Run: headless pygame with SDL's dummy video driver; simulated clock (each Clock.tick advances the game by its frame time, no real sleeping); random seed 0; keys injected as events and as key.get_pressed() state; no mouse input.
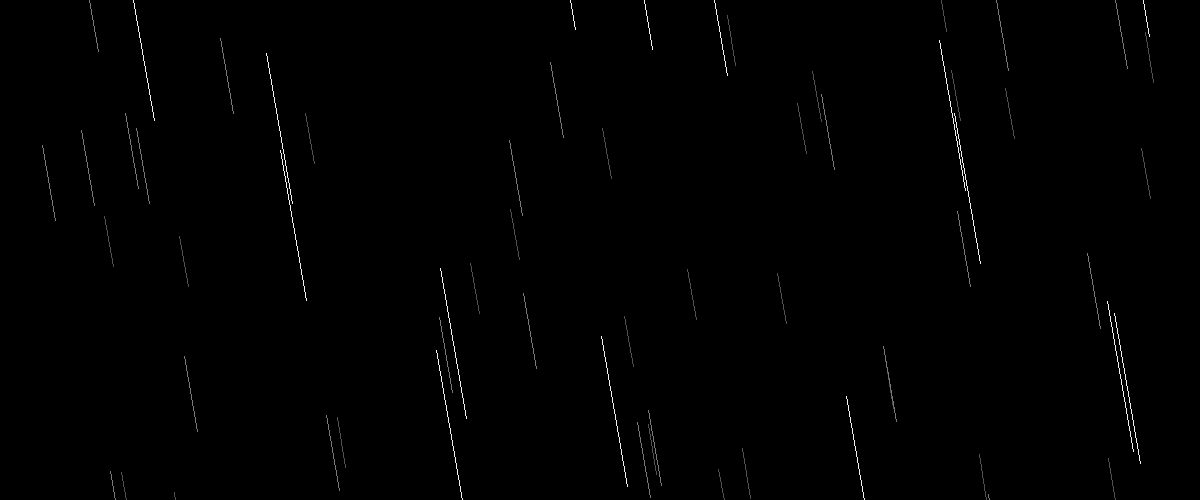
Frame 1 of 4 · flips 1–60 · no input
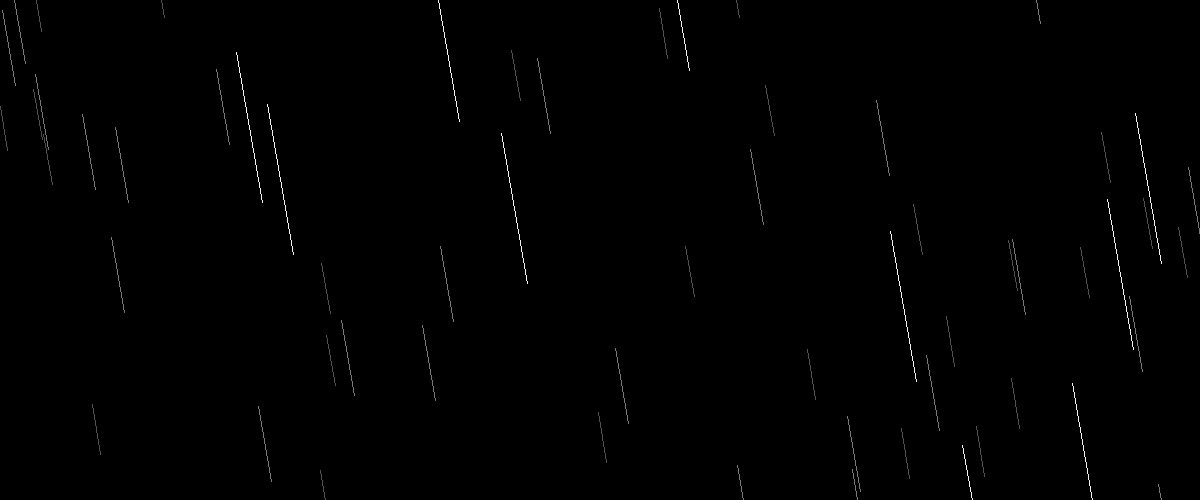
Frame 2 of 4 · flips 61–180 · tapped SPACE, RETURN · held RIGHT (→), D
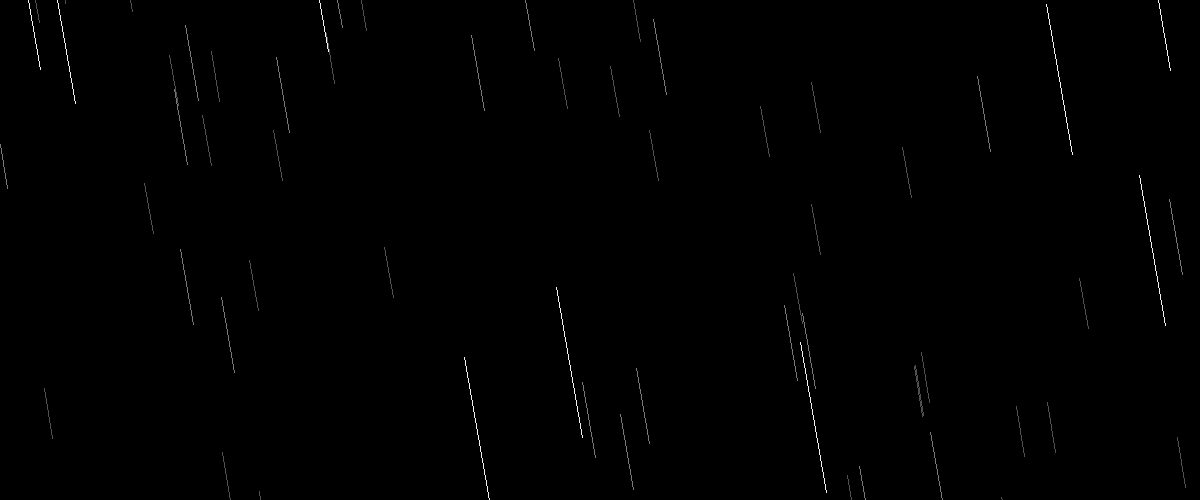
Frame 3 of 4 · flips 181–300 · held DOWN (↓), S
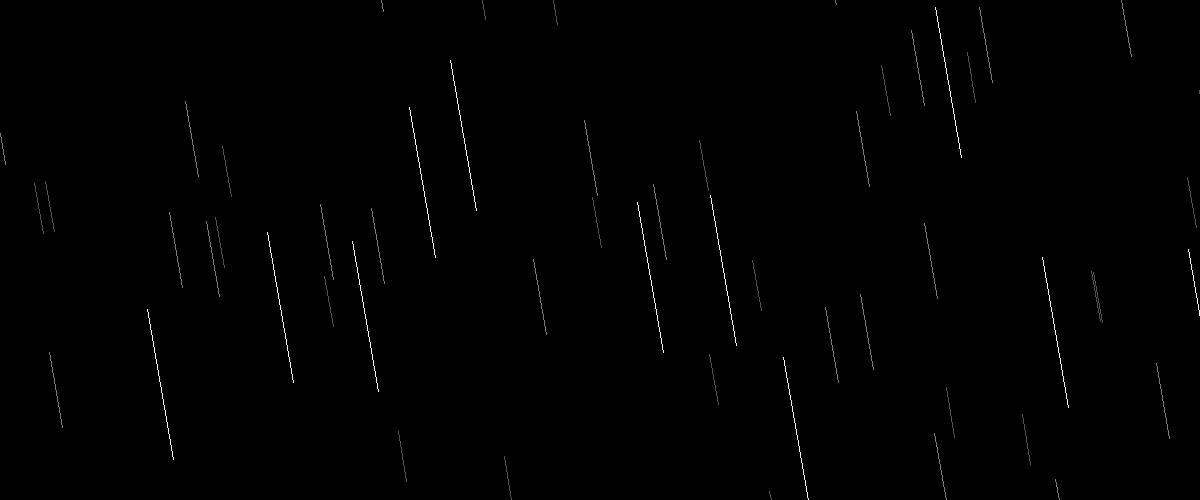
Frame 4 of 4 · flips 301–420 · held LEFT (←), A, UP (↑), W

The pygame program that drew these frames:

import pygame
import random
import math

pygame.init()

def newRain(width, rainlength):
    return (random.randint(-50,width),random.randint(-(rainlength),-(rainlength/2)),random.randint(1,3),0)

def endpoint(start,length,angle):
    return ((start[0]+length*math.cos((angle/180)*math.pi)),(start[1])+length)
    pass

class Main:
    elements = []
    gravity = 70
    rainlength = 150
    angle = 80
    
    def __init__(self, windows,win_height,win_width):
        self.win = windows
        self.width = win_width
        self.height = win_height
        for i in range(50):
            self.elements.append(newRain(self.width,self.rainlength))
        pass
    def Update(self):
        win.fill((0,0,0))
        
        for i in range(4):
            self.elements.append(newRain(self.width,self.rainlength))
           
        for e in range(len(self.elements)):
            self.elements[e] = (self.elements[e][0] + self.elements[e][3]*math.cos((self.angle/180)*math.pi),
                                self.elements[e][1] + self.elements[e][3],
                                self.elements[e][2],
                                self.gravity/self.elements[e][2])
        
        #draw rain
        for e in self.elements:
            if e[1] >= self.height + 20:
                self.elements.remove(e)
                continue
            length = self.rainlength / e[2]
            thickness = 3 / e[2]
            color = (240/e[2],240/e[2],240/e[2])
       
            pygame.draw.line(win, color,(e[0],e[1]),endpoint((e[0],e[1]),length,self.angle))
        
        pygame.display.update()
        pass
win_width = 1200
win_height = 500
limitFPS = 40

win = pygame.display.set_mode((win_width,win_height))
pygame.display.set_caption("It's heavy rain now")

main = Main(win,win_height,win_width)

run = True
while run:
    clock = pygame.time.Clock()
    
    for event in pygame.event.get():
        if event.type == pygame.QUIT:
            run = False
    
    main.Update()    
    clock.tick(limitFPS)
    
    pass
pygame.quit()
